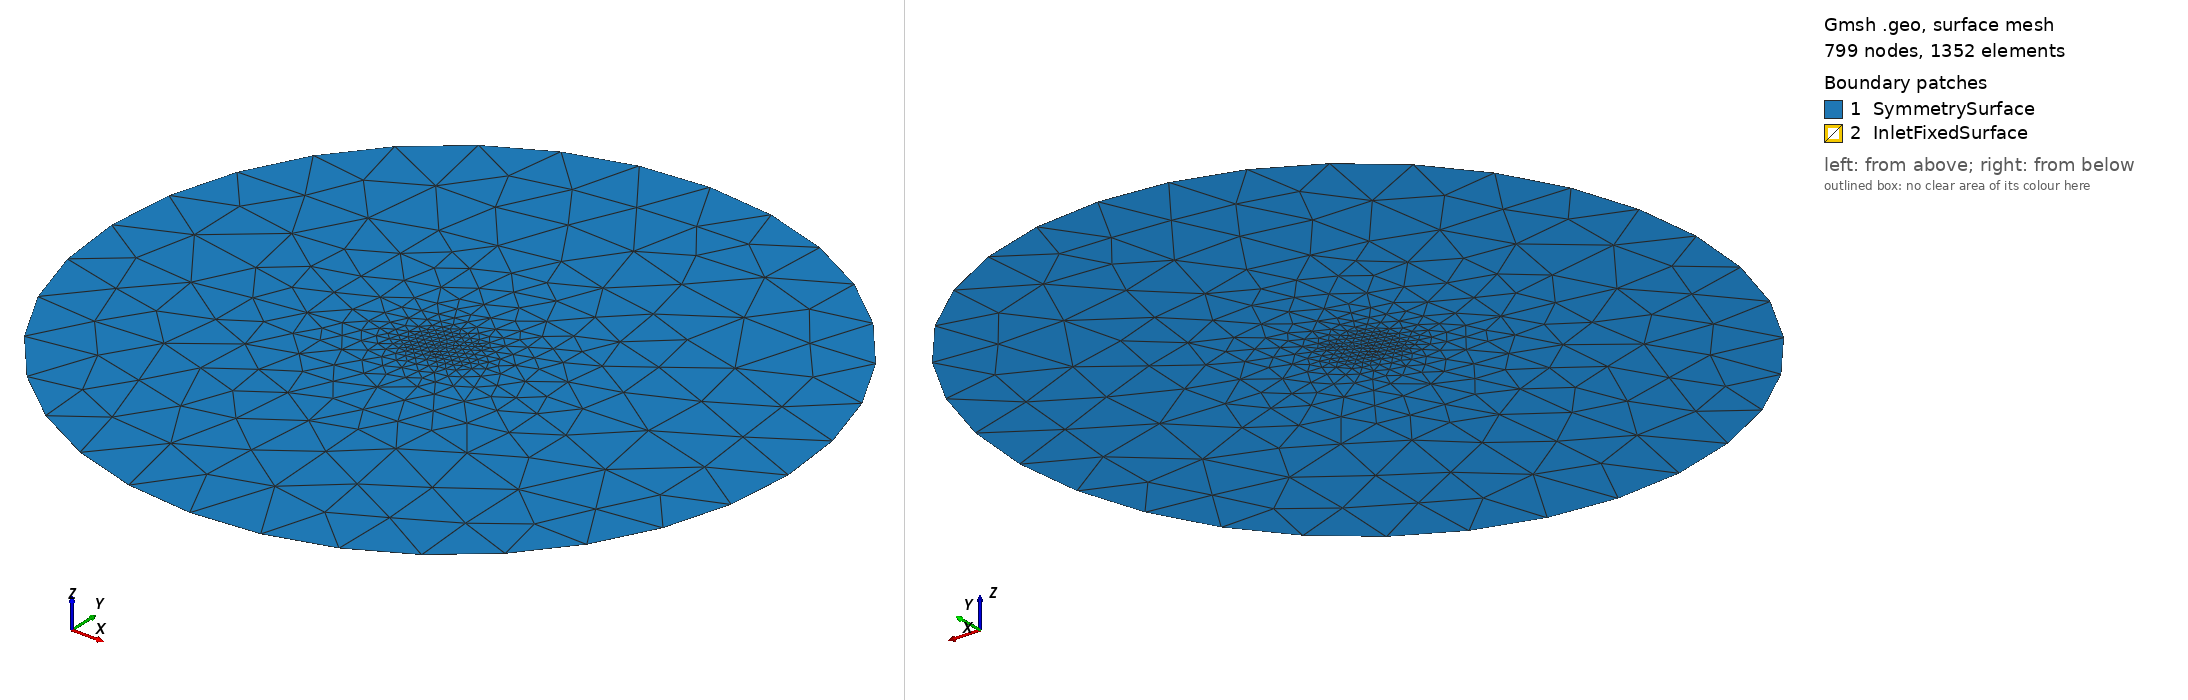

Gmsh geometry script, surface-meshed: 799 nodes, 1352 surface elements. Boundary patches (legend numbers): 1 SymmetrySurface, 2 InletFixedSurface. Left view from above one corner, right view from below the opposite corner. Legend entries are the model's physical surfaces. The drawing asked Gmsh for element sizes between 1% and 20% of the model's largest extent; the script's own settings can give other sizes.

=== fluid_volume.geo (drawn) ===
Point(1) = {-1.0,0.0,-0.01};
Point(2) = {-0.99929,0.0046885,-0.01};
Point(3) = {-0.99717,0.0092652,-0.01};
Point(4) = {-0.99363,0.013723,-0.01};
Point(5) = {-0.9887,0.018054,-0.01};
Point(6) = {-0.98238,0.022247,-0.01};
Point(7) = {-0.9747,0.02629,-0.01};
Point(8) = {-0.96567,0.03017,-0.01};
Point(9) = {-0.95532,0.033871,-0.01};
Point(10) = {-0.94368,0.03738,-0.01};
Point(11) = {-0.93078,0.04068,-0.01};
Point(12) = {-0.91666,0.043757,-0.01};
Point(13) = {-0.90136,0.046597,-0.01};
Point(14) = {-0.88492,0.049187,-0.01};
Point(15) = {-0.86739,0.051515,-0.01};
Point(16) = {-0.84882,0.053571,-0.01};
Point(17) = {-0.82926,0.055348,-0.01};
Point(18) = {-0.80876,0.056841,-0.01};
Point(19) = {-0.78739,0.058045,-0.01};
Point(20) = {-0.76521,0.058961,-0.01};
Point(21) = {-0.74228,0.059591,-0.01};
Point(22) = {-0.71865,0.059938,-0.01};
Point(23) = {-0.69441,0.06001,-0.01};
Point(24) = {-0.66962,0.059815,-0.01};
Point(25) = {-0.64435,0.059365,-0.01};
Point(26) = {-0.61866,0.058671,-0.01};
Point(27) = {-0.59264,0.057748,-0.01};
Point(28) = {-0.56636,0.056611,-0.01};
Point(29) = {-0.53989,0.055276,-0.01};
Point(30) = {-0.51331,0.053761,-0.01};
Point(31) = {-0.48669,0.052081,-0.01};
Point(32) = {-0.46011,0.050255,-0.01};
Point(33) = {-0.43364,0.0483,-0.01};
Point(34) = {-0.40736,0.046233,-0.01};
Point(35) = {-0.38134,0.044072,-0.01};
Point(36) = {-0.35565,0.041832,-0.01};
Point(37) = {-0.33038,0.039529,-0.01};
Point(38) = {-0.30559,0.037181,-0.01};
Point(39) = {-0.28135,0.0348,-0.01};
Point(40) = {-0.25772,0.032403,-0.01};
Point(41) = {-0.23479,0.030004,-0.01};
Point(42) = {-0.21261,0.027617,-0.01};
Point(43) = {-0.19124,0.025256,-0.01};
Point(44) = {-0.17074,0.022934,-0.01};
Point(45) = {-0.15118,0.020665,-0.01};
Point(46) = {-0.13261,0.018462,-0.01};
Point(47) = {-0.11508,0.016339,-0.01};
Point(48) = {-0.098644,0.014308,-0.01};
Point(49) = {-0.083343,0.012383,-0.01};
Point(50) = {-0.069223,0.010575,-0.01};
Point(51) = {-0.056324,0.0088975,-0.01};
Point(52) = {-0.044683,0.0073612,-0.01};
Point(53) = {-0.034332,0.0059771,-0.01};
Point(54) = {-0.025301,0.0047554,-0.01};
Point(55) = {-0.017616,0.0037051,-0.01};
Point(56) = {-0.011298,0.0028343,-0.01};
Point(57) = {-0.0063658,0.0021497,-0.01};
Point(58) = {-0.0028326,0.0016567,-0.01};
Point(59) = {-0.00070865,0.0013594,-0.01};
Point(60) = {0.0,0.00126,-0.01};
Point(61) = {0.0,-0.00126,-0.01};
Point(62) = {-0.00070865,-0.0013594,-0.01};
Point(63) = {-0.0028326,-0.0016567,-0.01};
Point(64) = {-0.0063658,-0.0021497,-0.01};
Point(65) = {-0.011298,-0.0028343,-0.01};
Point(66) = {-0.017616,-0.0037051,-0.01};
Point(67) = {-0.025301,-0.0047554,-0.01};
Point(68) = {-0.034332,-0.0059771,-0.01};
Point(69) = {-0.044683,-0.0073612,-0.01};
Point(70) = {-0.056324,-0.0088975,-0.01};
Point(71) = {-0.069223,-0.010575,-0.01};
Point(72) = {-0.083343,-0.012383,-0.01};
Point(73) = {-0.098644,-0.014308,-0.01};
Point(74) = {-0.11508,-0.016339,-0.01};
Point(75) = {-0.13261,-0.018462,-0.01};
Point(76) = {-0.15118,-0.020665,-0.01};
Point(77) = {-0.17074,-0.022934,-0.01};
Point(78) = {-0.19124,-0.025256,-0.01};
Point(79) = {-0.21261,-0.027617,-0.01};
Point(80) = {-0.23479,-0.030004,-0.01};
Point(81) = {-0.25772,-0.032403,-0.01};
Point(82) = {-0.28135,-0.0348,-0.01};
Point(83) = {-0.30559,-0.037181,-0.01};
Point(84) = {-0.33038,-0.039529,-0.01};
Point(85) = {-0.35565,-0.041832,-0.01};
Point(86) = {-0.38134,-0.044072,-0.01};
Point(87) = {-0.40736,-0.046233,-0.01};
Point(88) = {-0.43364,-0.0483,-0.01};
Point(89) = {-0.46011,-0.050255,-0.01};
Point(90) = {-0.48669,-0.052081,-0.01};
Point(91) = {-0.51331,-0.053761,-0.01};
Point(92) = {-0.53989,-0.055276,-0.01};
Point(93) = {-0.56636,-0.056611,-0.01};
Point(94) = {-0.59264,-0.057748,-0.01};
Point(95) = {-0.61866,-0.058671,-0.01};
Point(96) = {-0.64435,-0.059365,-0.01};
Point(97) = {-0.66962,-0.059815,-0.01};
Point(98) = {-0.69441,-0.06001,-0.01};
Point(99) = {-0.71865,-0.059938,-0.01};
Point(100) = {-0.74228,-0.059591,-0.01};
Point(101) = {-0.76521,-0.058961,-0.01};
Point(102) = {-0.78739,-0.058045,-0.01};
Point(103) = {-0.80876,-0.056841,-0.01};
Point(104) = {-0.82926,-0.055348,-0.01};
Point(105) = {-0.84882,-0.053571,-0.01};
Point(106) = {-0.86739,-0.051515,-0.01};
Point(107) = {-0.88492,-0.049187,-0.01};
Point(108) = {-0.90136,-0.046597,-0.01};
Point(109) = {-0.91666,-0.043757,-0.01};
Point(110) = {-0.93078,-0.04068,-0.01};
Point(111) = {-0.94368,-0.03738,-0.01};
Point(112) = {-0.95532,-0.033871,-0.01};
Point(113) = {-0.96567,-0.03017,-0.01};
Point(114) = {-0.9747,-0.02629,-0.01};
Point(115) = {-0.98238,-0.022247,-0.01};
Point(116) = {-0.9887,-0.018054,-0.01};
Point(117) = {-0.99363,-0.013723,-0.01};
Point(118) = {-0.99717,-0.0092652,-0.01};
Point(119) = {-0.99929,-0.0046885,-0.01};


linelist = {};
For j In {1 : 119-1}
  Line(j) = {j, j+1};
  linelist += {j};
EndFor
Line(119)={119,1};
linelist+={119};


Point(1000) = {0.0, 0.0, 0.0, 4.0};
Point(1001) = {0.0,-20.0, 0.0, 4.0};
Point(1002) = {-20.0, 0.0, 0.0, 4.0};
Point(1003) = {0.0, 20.0, 0.0, 4.0};
Point(1004) = {20.0, 0.0, 0.0, 4.0};

Circle(2001) = {1001,1000,1002};
Circle(2002) = {1002,1000,1003};
Circle(2003) = {1003,1000,1004};
Circle(2004) = {1004,1000,1001};


Line Loop(2005)={2001,2002,2003,2004};
Line Loop(2006)={linelist[]};

Plane Surface(3001) = {2005};


Field[2] = Attractor;
Field[2].NNodesByEdge = 200;
Field[2].EdgesList = {linelist[]};

Field[3] = Threshold;
Field[3].IField = 2;
Field[3].LcMin = 0.002;//cl/2;
Field[3].LcMax = 4.0;//cl_bg;
Field[3].DistMin = 0.01;
Field[3].DistMax = 12;
Field[3].Sigmoid = 0;

Background Field = 3;

Mesh.SurfaceNumbers = 0;



surfaceextrude[]=Extrude {0, 0, -0.01} {
  Surface{3001};Layers{1};
};

Physical Volume("FluidMesh")={surfaceextrude[1]};
Physical Surface("InletFixedSurface")={surfaceextrude[2],surfaceextrude[3],surfaceextrude[4],surfaceextrude[5]};
Physical Surface("SymmetrySurface",9)={3001,surfaceextrude[0]};
